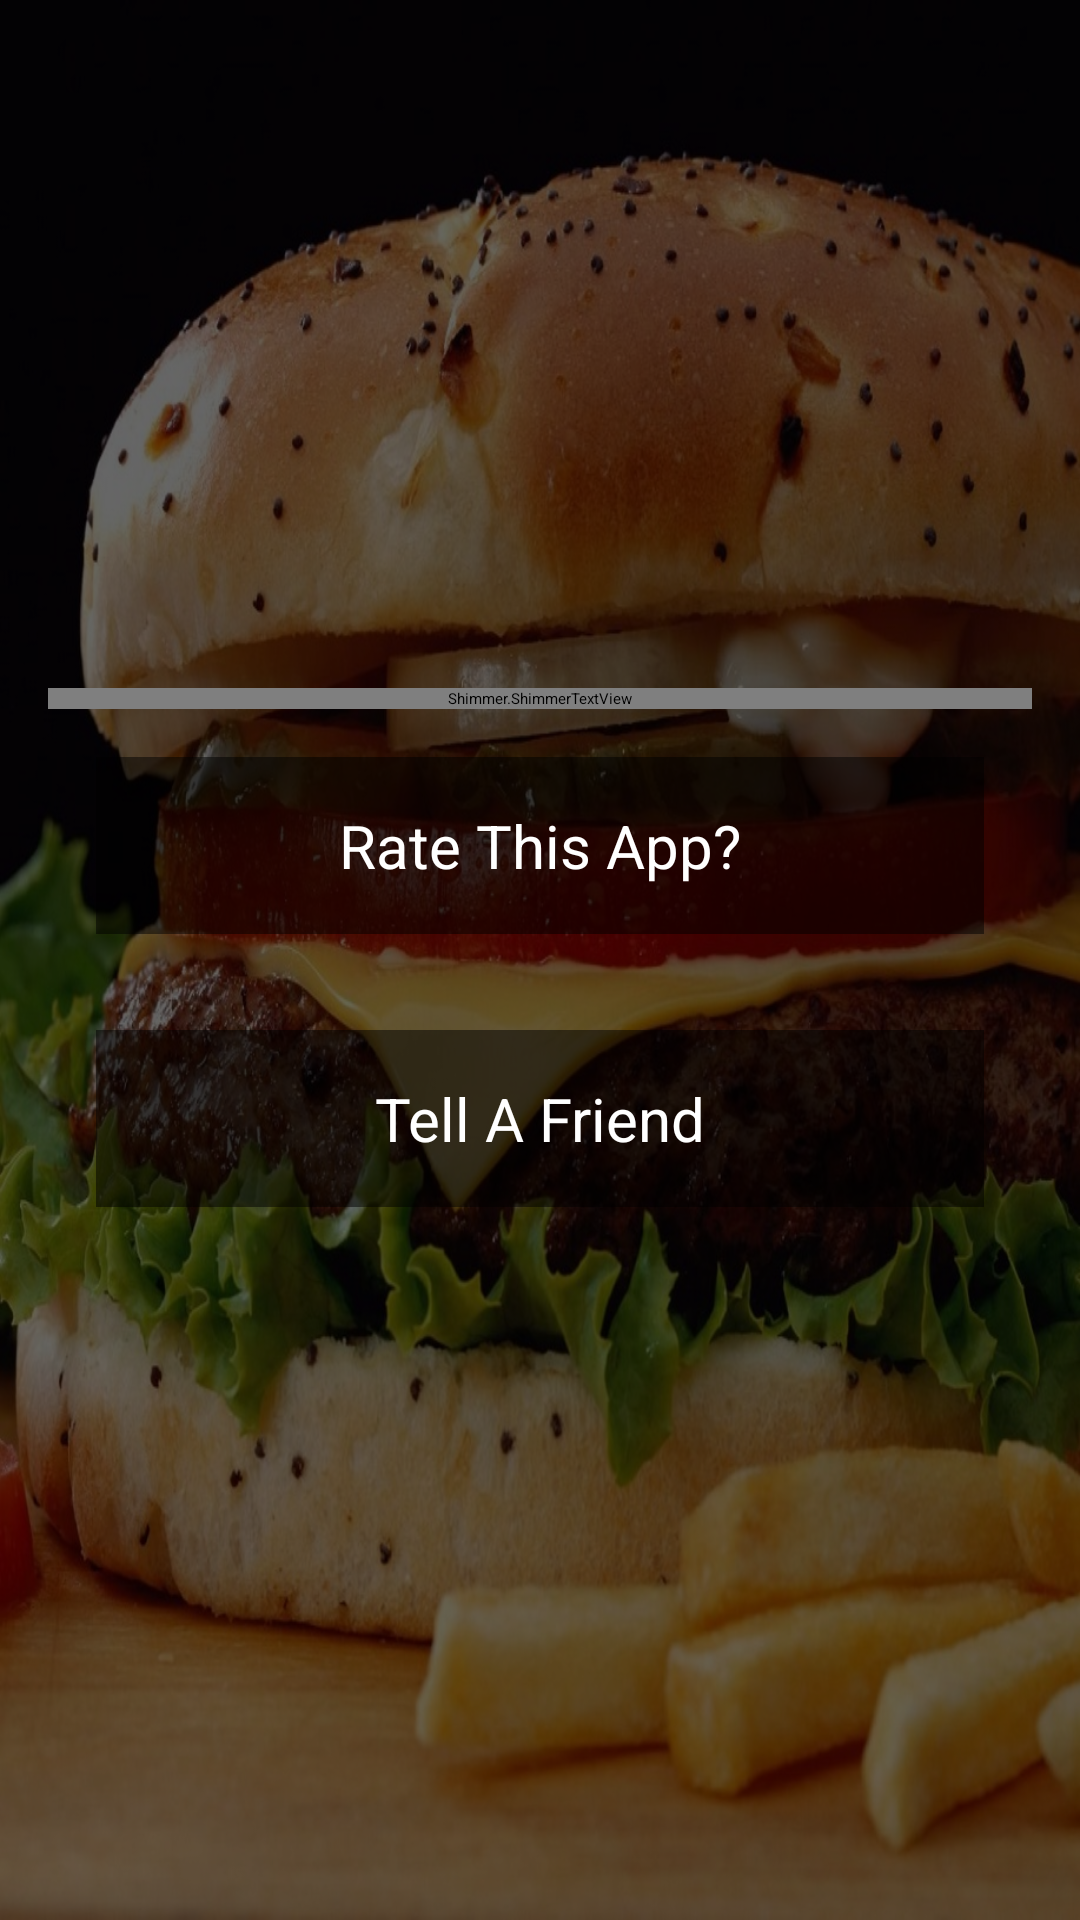

This screen was rendered from an Android layout file. Write that file and the resources it references.
<!-- AndroidManifest.xml: application theme AppTheme -->
<!-- res/layout/fragment_rate_this.xml -->
<?xml version="1.0" encoding="utf-8"?>
<LinearLayout xmlns:android="http://schemas.android.com/apk/res/android"
    xmlns:app="http://schemas.android.com/apk/res-auto"
    android:layout_width="match_parent"
    android:layout_height="match_parent">

    <FrameLayout
        android:id="@+id/container"
        android:layout_width="match_parent"
        android:layout_height="match_parent"
        android:background="@drawable/burger">

        <ImageView
            android:scaleType="centerCrop"
            android:id="@+id/image_content"
            android:src="#99000000"
            android:layout_width="match_parent"
            android:layout_height="match_parent"/>

        <ScrollView
            android:layout_width="match_parent"
            android:layout_height="match_parent">


            <LinearLayout
                android:layout_margin="16dp"
                android:layout_gravity="center"
                android:orientation="vertical"
                android:layout_width="match_parent"
                android:layout_height="wrap_content">

                <ImageView
                    android:layout_gravity="center"
                    android:layout_width="wrap_content"
                    android:layout_height="wrap_content"
                    android:src="@drawable/logo"
                    android:scaleType="centerCrop" />

                <Shimmer.ShimmerTextView
                    android:gravity="center"
                    android:id="@+id/txt_splash"
                    android:layout_width="match_parent"
                    android:layout_height="wrap_content"
                    android:layout_marginTop="8dp"
                    android:textColor="#c1cb31"
                    android:textSize="28dp"
                    app:reflectionColor="#f00"/>
                <TextView
                    android:id="@+id/btn"
                    android:textSize="20sp"

                    android:textColor="#fff"
                    android:gravity="center"
                    android:text="Rate This App?"
                    android:background="#80000000"
                    android:layout_margin="16dp"
                    android:padding="16dp"
                    android:layout_width="match_parent"
                    android:layout_height="wrap_content" />

                <TextView
                    android:id="@+id/btnSubmit"
                    android:textSize="20sp"

                    android:textColor="#fff"
                    android:gravity="center"
                    android:text="Tell A Friend"
                   android:background="#80000000"
                    android:layout_margin="16dp"
                    android:padding="16dp"
                    android:layout_width="match_parent"
                    android:layout_height="wrap_content" />
            </LinearLayout>
        </ScrollView>
    </FrameLayout>
</LinearLayout>
<!-- resources referenced by this layout -->
<resources>
  <!-- drawable burger: jpg bitmap (drawable, 269464 bytes) -->
  <style name="AppTheme" parent="GoogleNavigationDrawerTheme.Light">
          
          <item name="colorPrimary">@color/accent_material_light</item>
          <item name="colorAccent">@color/primary_material_light</item>
      </style>
</resources>
